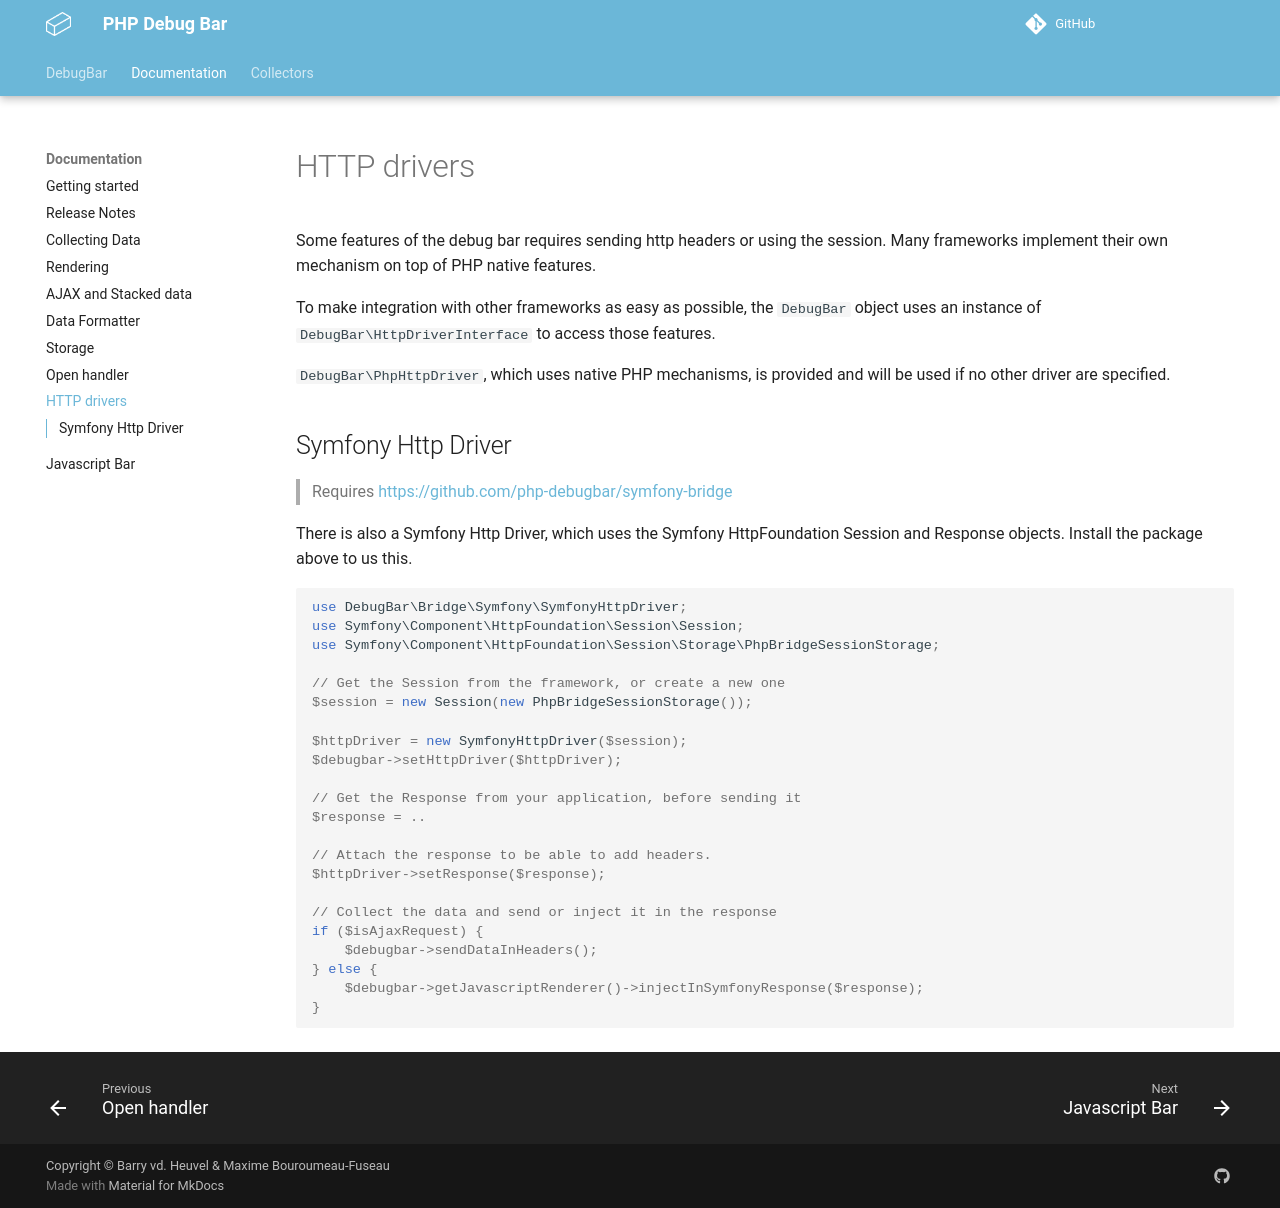

repository: dovel-pr17-validation/pr17r30-composer-php-debugbar · page: docs/http-drivers/index.html · generator: mkdocs

# HTTP drivers

Some features of the debug bar requires sending http headers or
using the session. Many frameworks implement their own mechanism
on top of PHP native features.

To make integration with other frameworks as easy as possible,
the `DebugBar` object uses an instance of `DebugBar\HttpDriverInterface`
to access those features.

`DebugBar\PhpHttpDriver`, which uses native PHP mechanisms, is provided
and will be used if no other driver are specified.

## Symfony Http Driver

> Requires https://github.com/php-debugbar/symfony-bridge

There is also a Symfony Http Driver, which uses the Symfony HttpFoundation Session and Response objects. Install the package above to us this.

```php

use DebugBar\Bridge\Symfony\SymfonyHttpDriver;
use Symfony\Component\HttpFoundation\Session\Session;
use Symfony\Component\HttpFoundation\Session\Storage\PhpBridgeSessionStorage;

// Get the Session from the framework, or create a new one
$session = new Session(new PhpBridgeSessionStorage());

$httpDriver = new SymfonyHttpDriver($session);
$debugbar->setHttpDriver($httpDriver);

// Get the Response from your application, before sending it
$response = ..

// Attach the response to be able to add headers.
$httpDriver->setResponse($response);

// Collect the data and send or inject it in the response
if ($isAjaxRequest) {
    $debugbar->sendDataInHeaders();
} else {
    $debugbar->getJavascriptRenderer()->injectInSymfonyResponse($response);
}

```
